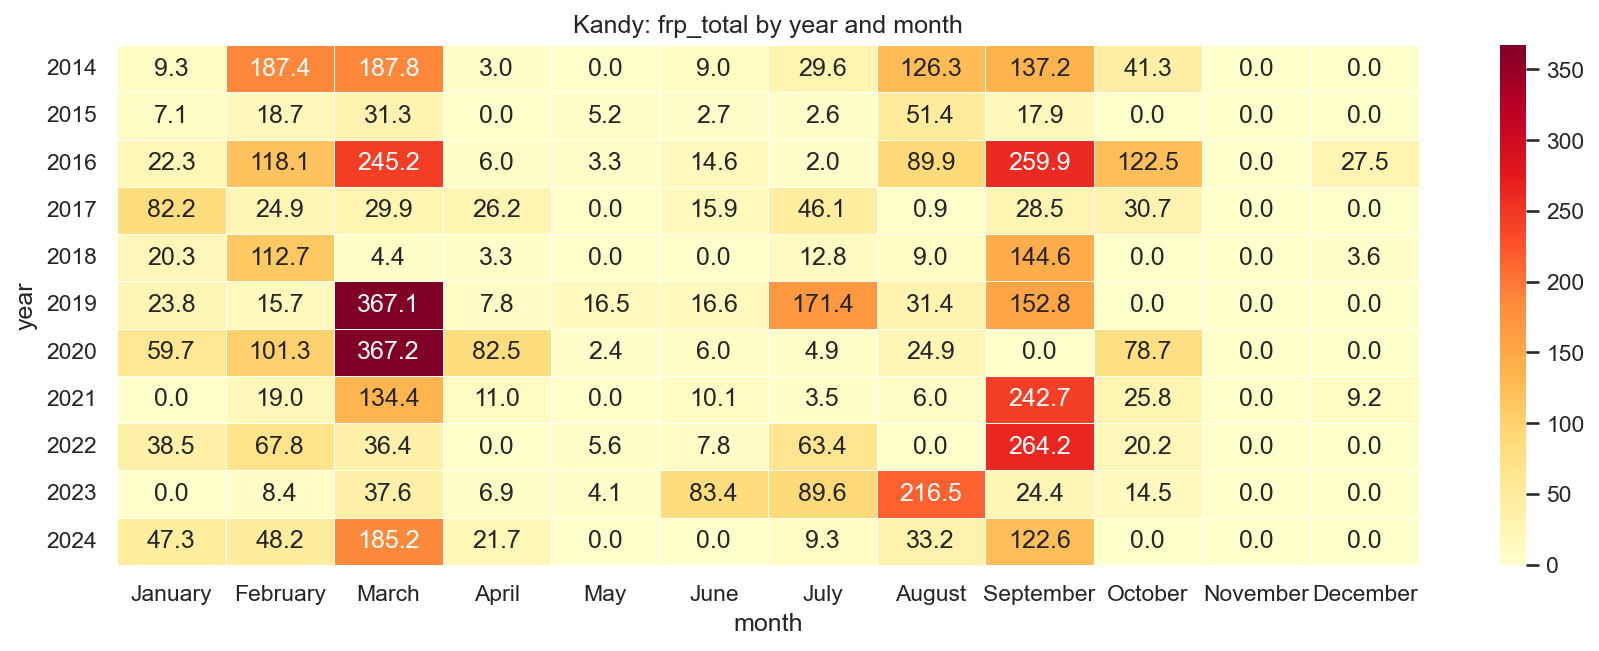

Data behind this chart, as committed beside it:
year, January, February, March, April, May, June, July, August, September, October, November, December
2014, 9.28, 187.4, 187.8, 2.98, 0.0, 8.97, 29.58, 126.3, 137.2, 41.28, 0.0, 0.0
2015, 7.09, 18.71, 31.34, 0.0, 5.16, 2.72, 2.62, 51.35, 17.95, 0.0, 0.0, 0.0
2016, 22.29, 118.1, 245.2, 6.02, 3.26, 14.64, 2.01, 89.93, 259.9, 122.5, 0.0, 27.5
2017, 82.16, 24.94, 29.91, 26.22, 0.0, 15.92, 46.07, 0.94, 28.52, 30.7, 0.0, 0.0
2018, 20.27, 112.7, 4.39, 3.29, 0.0, 0.0, 12.8, 9.02, 144.6, 0.0, 0.0, 3.6
2019, 23.82, 15.71, 367.1, 7.83, 16.48, 16.58, 171.4, 31.45, 152.8, 0.0, 0.0, 0.0
2020, 59.66, 101.3, 367.2, 82.47, 2.41, 6.02, 4.91, 24.9, 0.0, 78.68, 0.0, 0.0
2021, 0.0, 19.02, 134.4, 11.03, 0.0, 10.09, 3.45, 5.98, 242.7, 25.84, 0.0, 9.19
2022, 38.51, 67.8, 36.4, 0.0, 5.56, 7.75, 63.44, 0.0, 264.2, 20.17, 0.0, 0.0
2023, 0.0, 8.41, 37.63, 6.9, 4.06, 83.4, 89.6, 216.5, 24.44, 14.52, 0.0, 0.0
2024, 47.27, 48.25, 185.2, 21.74, 0.0, 0.0, 9.29, 33.19, 122.6, 0.0, 0.0, 0.0
